Run: headless pygame with SDL's dummy video driver; simulated clock (each Clock.tick advances the game by its frame time, no real sleeping); random seed 0; keys injected as events and as key.get_pressed() state; no mouse input.
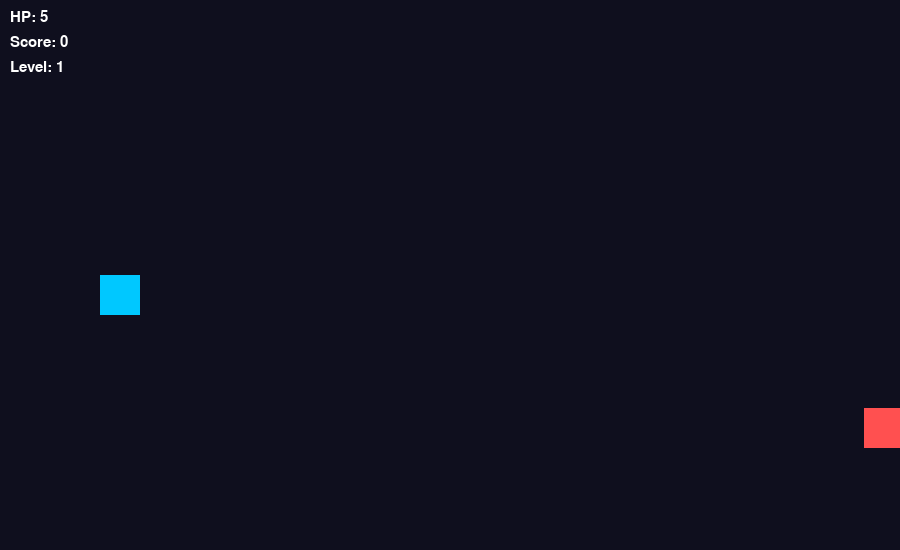
Frame 1 of 4 · flips 1–60 · no input
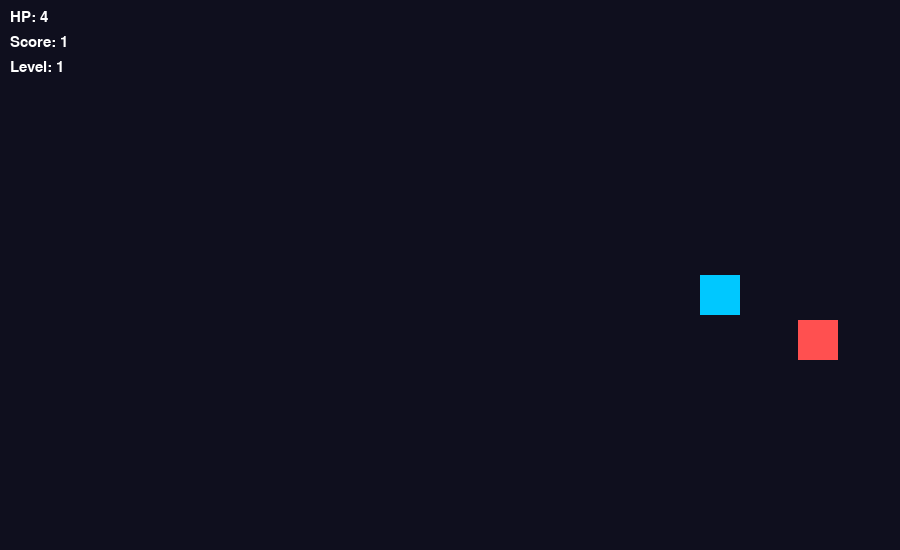
Frame 2 of 4 · flips 61–180 · tapped SPACE, RETURN · held RIGHT (→), D
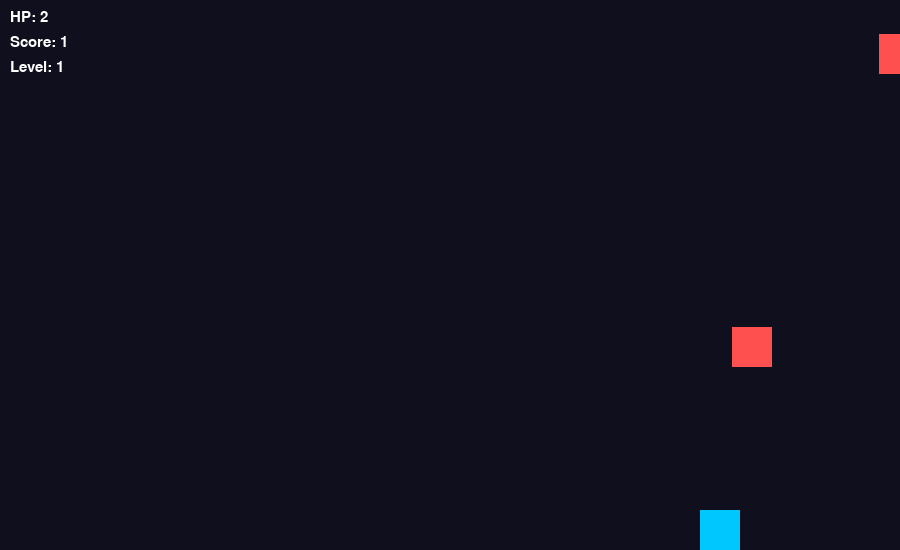
Frame 3 of 4 · flips 181–300 · held DOWN (↓), S
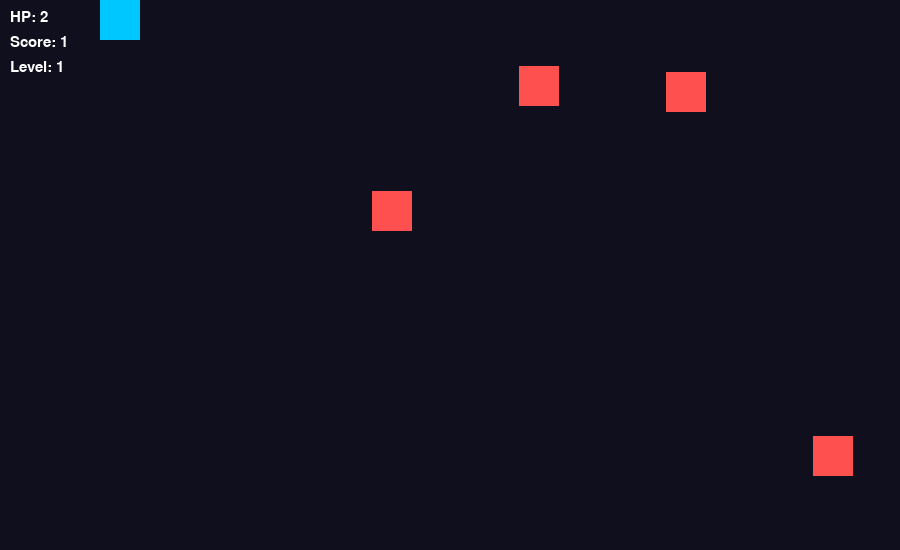
Frame 4 of 4 · flips 301–420 · held LEFT (←), A, UP (↑), W

The pygame program that drew these frames:

import pygame
import random
import math

pygame.init()

WIDTH, HEIGHT = 900, 550
screen = pygame.display.set_mode((WIDTH, HEIGHT))
pygame.display.set_caption("Survival Shooter PRO")

clock = pygame.time.Clock()

# COLORS
BG = (15,15,30)
PLAYER = (0,200,255)
ENEMY = (255,80,80)
BULLET = (255,255,100)
BOSS = (200,0,200)
EXPLOSION = (255,150,0)
TEXT = (255,255,255)

font = pygame.font.SysFont("consolas", 22)
big_font = pygame.font.SysFont("consolas", 60)

# PLAYER
player = pygame.Rect(100, HEIGHT//2, 40, 40)
hp = 5

# DATA
bullets = []
enemies = []
explosions = []

score = 0
level = 1

def spawn_enemy():
    return pygame.Rect(WIDTH, random.randint(0, HEIGHT-40), 40, 40)

def spawn_boss():
    return {"rect": pygame.Rect(WIDTH-100, HEIGHT//2-60, 80, 80), "hp": 20}

boss = None

def draw_text(text, x, y):
    screen.blit(font.render(text, True, TEXT), (x,y))

def explosion_effect(x, y):
    explosions.append([x, y, 10])

def game():
    global hp, score, level, boss

    running = True
    spawn_timer = 0

    while running:
        screen.fill(BG)

        # EVENTS
        for e in pygame.event.get():
            if e.type == pygame.QUIT:
                running = False
            if e.type == pygame.KEYDOWN:
                if e.key == pygame.K_SPACE:
                    bullets.append(pygame.Rect(player.x+30, player.y+15, 12, 6))

        # MOVEMENT
        keys = pygame.key.get_pressed()
        if keys[pygame.K_UP]: player.y -= 5
        if keys[pygame.K_DOWN]: player.y += 5
        if keys[pygame.K_LEFT]: player.x -= 5
        if keys[pygame.K_RIGHT]: player.x += 5

        player.clamp_ip(pygame.Rect(0,0,WIDTH,HEIGHT))

        # BULLETS
        for b in bullets[:]:
            b.x += 10
            if b.x > WIDTH:
                bullets.remove(b)

        # LEVEL SYSTEM
        if score > level * 10:
            level += 1
            hp += 1

        # BOSS SPAWN
        if level % 3 == 0 and boss is None:
            boss = spawn_boss()

        # ENEMY SPAWN
        spawn_timer += 1
        if spawn_timer > max(20, 50 - level*2):
            enemies.append(spawn_enemy())
            spawn_timer = 0

        # ENEMY AI
        for enemy in enemies[:]:
            if enemy.y < player.y:
                enemy.y += 2
            else:
                enemy.y -= 2

            enemy.x -= (3 + level*0.5)

            if enemy.colliderect(player):
                enemies.remove(enemy)
                hp -= 1
                explosion_effect(enemy.x, enemy.y)

            if enemy.x < 0:
                enemies.remove(enemy)

        # BOSS AI
        if boss:
            b = boss["rect"]

            if b.y < player.y:
                b.y += 2
            else:
                b.y -= 2

            if b.colliderect(player):
                hp -= 1

            # BULLET HIT
            for bullet in bullets[:]:
                if b.colliderect(bullet):
                    bullets.remove(bullet)
                    boss["hp"] -= 1
                    explosion_effect(b.x, b.y)

            if boss["hp"] <= 0:
                score += 20
                boss = None

            pygame.draw.rect(screen, BOSS, b)
            draw_text(f"BOSS HP: {boss['hp']}", WIDTH-200, 10)

        # COLLISION
        for enemy in enemies[:]:
            for b in bullets[:]:
                if enemy.colliderect(b):
                    enemies.remove(enemy)
                    bullets.remove(b)
                    score += 1
                    explosion_effect(enemy.x, enemy.y)
                    break

        # DRAW PLAYER
        pygame.draw.rect(screen, PLAYER, player)

        # DRAW ENEMY
        for enemy in enemies:
            pygame.draw.rect(screen, ENEMY, enemy)

        # DRAW BULLETS
        for b in bullets:
            pygame.draw.rect(screen, BULLET, b)

        # EXPLOSION EFFECT
        for exp in explosions[:]:
            pygame.draw.circle(screen, EXPLOSION, (exp[0], exp[1]), exp[2])
            exp[2] += 2
            if exp[2] > 20:
                explosions.remove(exp)

        # UI
        draw_text(f"HP: {hp}", 10, 10)
        draw_text(f"Score: {score}", 10, 35)
        draw_text(f"Level: {level}", 10, 60)

        # GAME OVER
        if hp <= 0:
            screen.fill((0,0,0))
            screen.blit(big_font.render("GAME OVER", True, (255,0,0)), (250,200))
            pygame.display.update()
            pygame.time.delay(3000)
            break

        pygame.display.update()
        clock.tick(60)

game()
pygame.quit()
